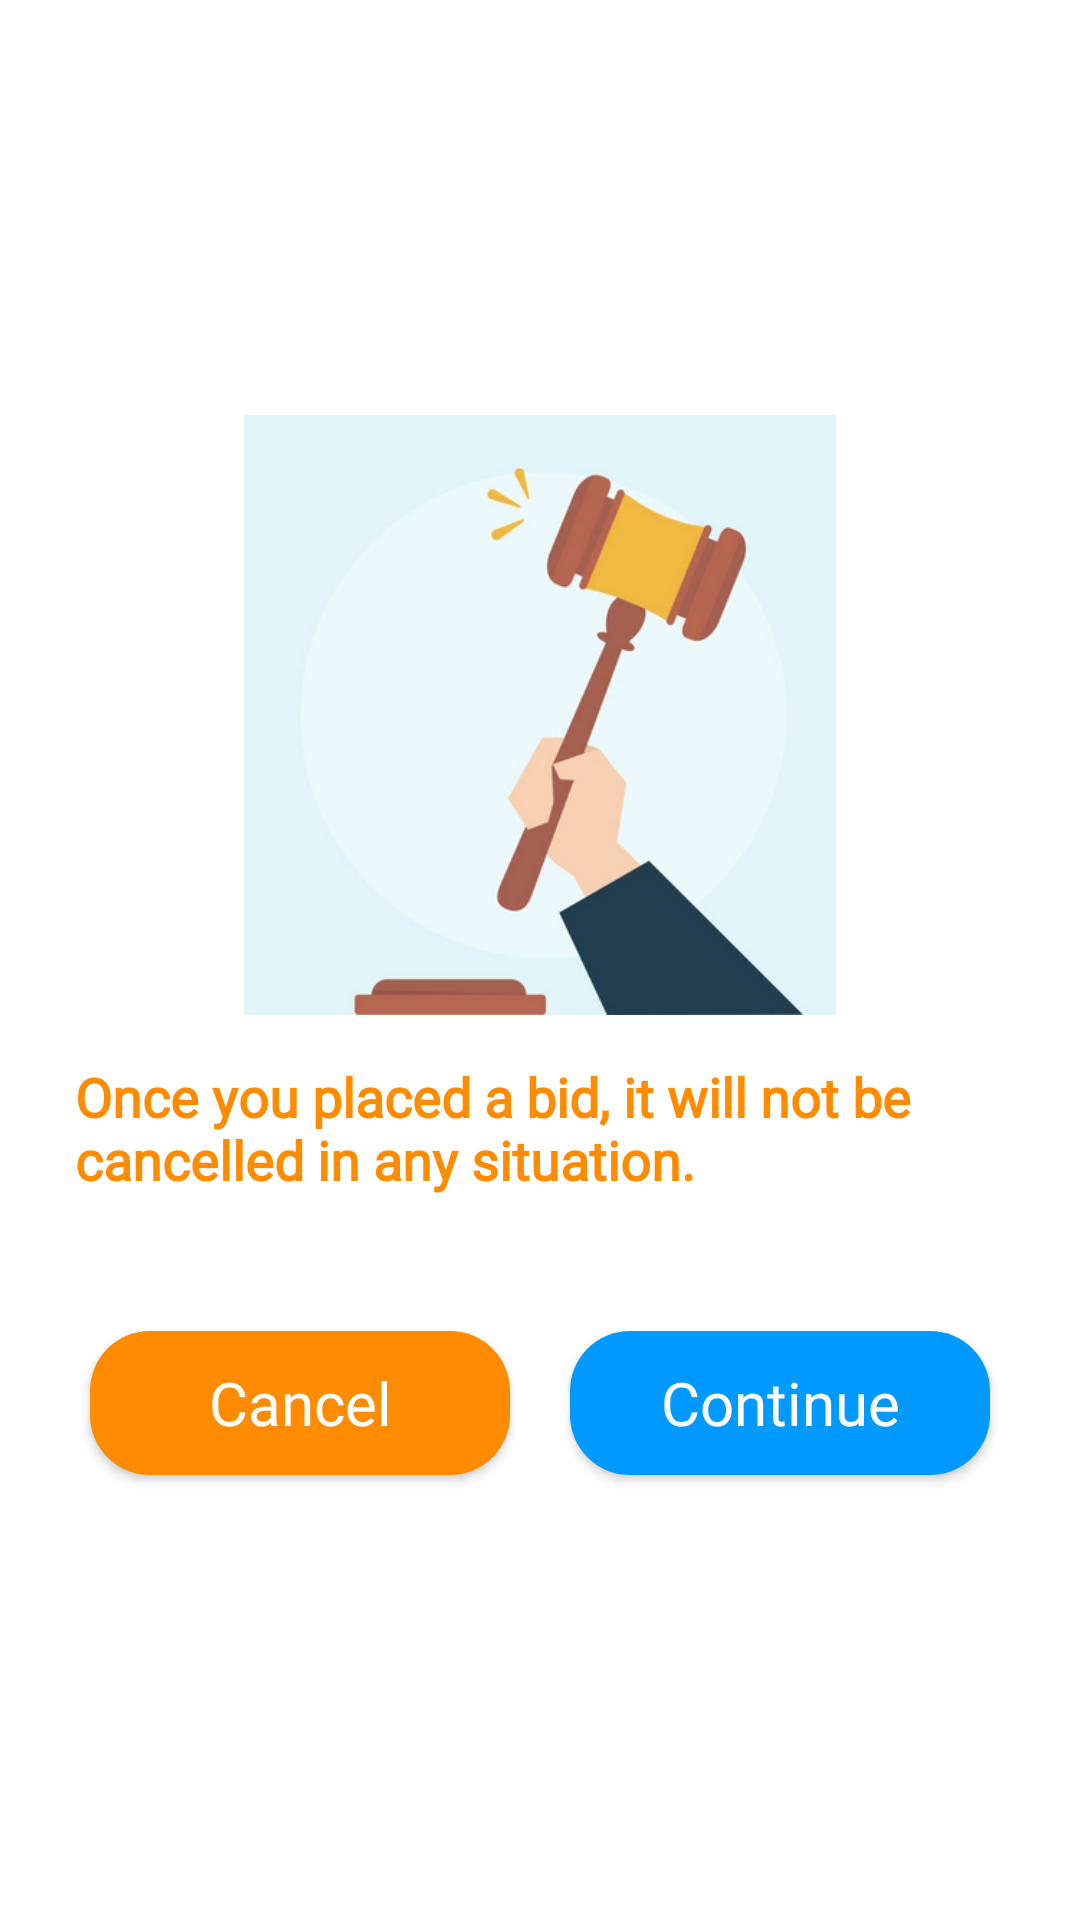

Reconstruct the res/layout file that produces this screen, plus the resources it refers to.
<!-- AndroidManifest.xml: application theme Theme.kalyanlivesatta -->
<!-- res/layout/custom_dialog_message_bid_window.xml -->
<?xml version="1.0" encoding="utf-8"?>

<RelativeLayout xmlns:android="http://schemas.android.com/apk/res/android"
    android:layout_width="match_parent"
    android:layout_height="wrap_content"
    android:background="@color/white">

    <LinearLayout
        android:layout_width="match_parent"
        android:layout_height="wrap_content"
        android:layout_centerInParent="true"
        android:layout_margin="10dp"
        android:orientation="vertical">

        <androidx.appcompat.widget.AppCompatImageView
            android:layout_width="match_parent"
            android:layout_height="200dp"
            android:layout_gravity="center"
            android:src="@drawable/alert_message" />
        
        <LinearLayout
            android:layout_width="wrap_content"
            android:layout_height="wrap_content"
            android:layout_gravity="center"
            android:layout_marginTop="5dp"
            android:layout_marginBottom="5dp"
            android:gravity="center"
            android:orientation="vertical">


            <TextView
                android:layout_width="wrap_content"
                android:layout_height="wrap_content"
                android:layout_gravity="center"
                android:layout_marginStart="10dp"
                android:layout_marginTop="10sp"
                android:gravity="start"
                android:text="@string/bid_attention_note"
                android:textColor="@color/primarydark"
                android:fontFamily="@font/poppins_semibold"
                android:textSize="18sp"
                android:textStyle="bold" />
        </LinearLayout>
        
        <LinearLayout
            android:layout_width="match_parent"
            android:layout_height="wrap_content"
            android:layout_marginStart="10dp"
            android:layout_marginTop="30dp"
            android:layout_marginEnd="10dp"
            android:orientation="horizontal">

            <androidx.appcompat.widget.AppCompatButton
                android:id="@+id/btn_cancel"
                android:layout_width="match_parent"
                android:layout_height="wrap_content"
                android:layout_margin="10dp"
                android:layout_weight="1"
                android:backgroundTint="@color/primarydark"
                android:background="@drawable/button_design_two"
                android:text="@string/cancel"
                android:textAllCaps="false"
                android:fontFamily="@font/poppins_semibold"
                android:textColor="@color/white"
                android:textSize="20sp" />

            <androidx.appcompat.widget.AppCompatButton
                android:id="@+id/btn_okay"
                android:layout_width="match_parent"
                android:layout_height="wrap_content"
                android:layout_margin="10dp"
                android:layout_weight="1"
                android:background="@drawable/button_design_one"
                android:text="@string/continue_text"
                android:textAllCaps="false"
                android:textColor="@color/white"
                android:fontFamily="@font/poppins_semibold"
                android:textSize="20sp" />
        </LinearLayout>

    </LinearLayout>


</RelativeLayout>
<!-- resources referenced by this layout -->
<resources>
  <color name="primarydark">#FF8B00</color>
  <color name="white">#FFFFFFFF</color>
  <!-- drawable alert_message: png bitmap (drawable, 69204 bytes) -->
  <!-- drawable button_design_one (drawable) -->
  <?xml version="1.0" encoding="utf-8"?>
  
  <shape xmlns:android="http://schemas.android.com/apk/res/android"
      android:shape="rectangle">
  
      <corners android:radius="20dp" />
  
      <gradient
          android:endColor="@color/sky_blue"
          android:startColor="@color/sky_blue" />
  </shape>
  <!-- drawable button_design_two (drawable) -->
  <?xml version="1.0" encoding="utf-8"?>
  
  <shape xmlns:android="http://schemas.android.com/apk/res/android"
      android:shape="rectangle">
  
      <corners android:radius="20dp" />
      <solid android:color="@color/back" />
  
  </shape>
  <string name="bid_attention_note">Once you placed a bid, it will not be cancelled in any situation.</string>
  <string name="cancel">Cancel</string>
  <string name="continue_text">Continue</string>
  <style name="Theme.kalyanlivesatta" parent="Theme.MaterialComponents.DayNight.DarkActionBar">
          
          
          <item name="colorPrimary">@color/purple_500</item>
          <item name="colorPrimaryVariant">@color/primary</item>
          <item name="colorOnPrimary">@color/primary</item>
  
          
          <item name="colorSecondary">@color/primary</item>
          <item name="colorSecondaryVariant">@color/primary</item>
          <item name="colorOnSecondary">@color/primary</item>
          
          <item name="android:statusBarColor">@color/primarydark</item>
          <item name="android:forceDarkAllowed" tools:targetApi="q">false</item>
  
          
      </style>
  <color name="sky_blue">#0099ff</color>
  <color name="back">#510a06</color>
  <color name="purple_500">#FF6200EE</color>
  <color name="primary">#FEC55F</color>
</resources>
